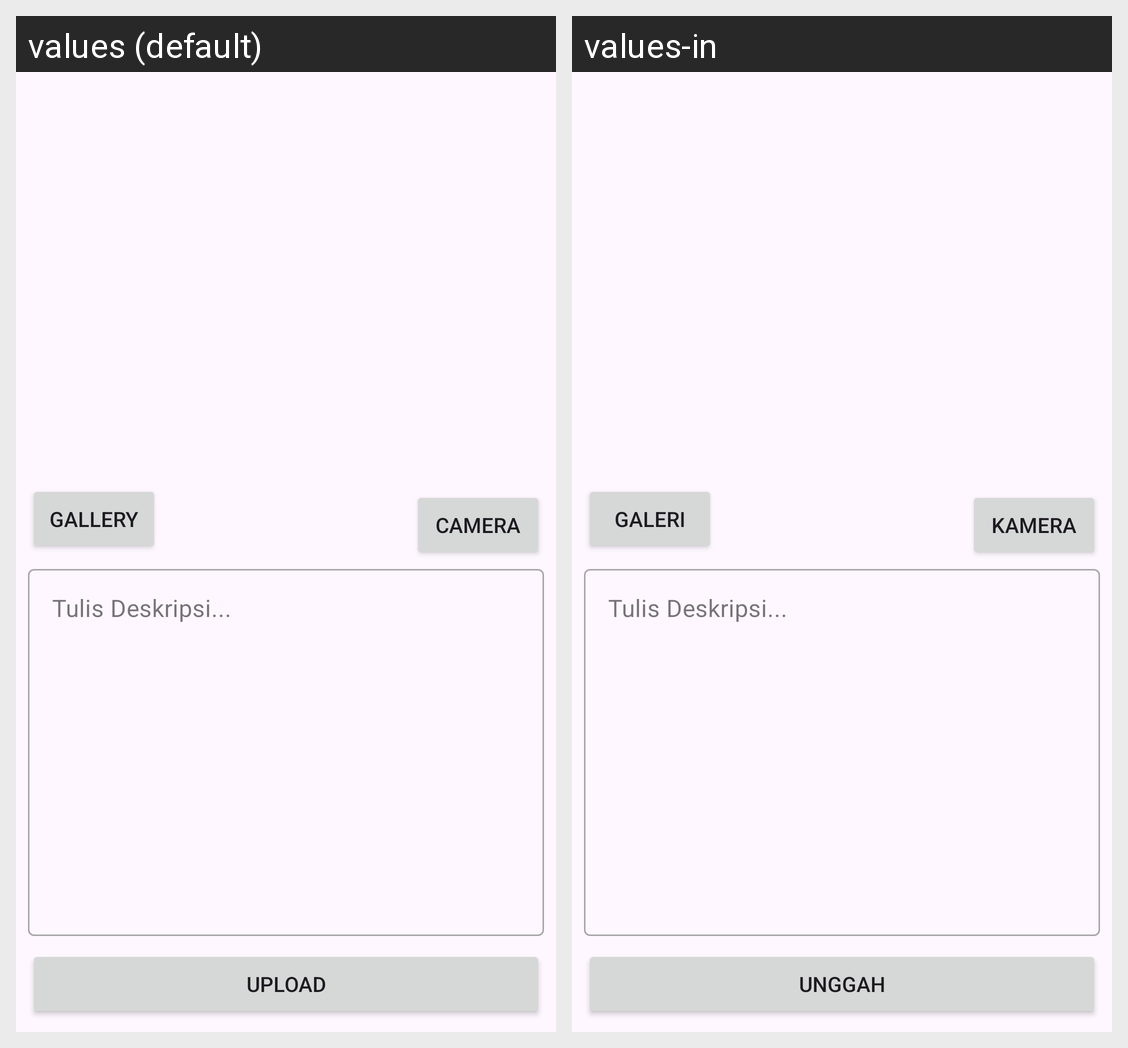

The same Android screen rendered under two of its app's locales, left to right. List the strings drawn on it with the default value and each locale's translation.
Android screen res/layout/fragment_upload_story_page.xml rendered under 2 locales, left to right: values (default), values-in. Device: Nexus 5 (rendered at 1080×1920; each locale shown at half size, 540×960, under a caption strip naming it); theme Theme.Storyapp.
Strings drawn on this screen, with the default value and each locale's value (text and hints the layout hard-codes, and strings that could not be matched under every locale, appear in the picture but are not listed):

camera
  values: camera
  values-in: Kamera

gallery
  values: gallery
  values-in: Galeri

upload
  values: upload
  values-in: Unggah
